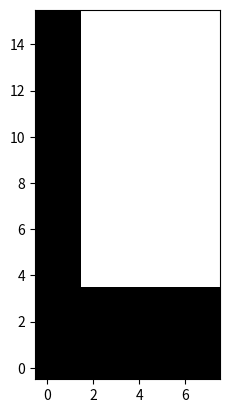

Reproduce this figure in Python.
import numpy as np
import scipy.io as sio
import matplotlib.pyplot as plt


def grid_subsample_sig_channels(pt, winSize, dataPath, step=(1,1)):
    # load in channel map
    chanMap = sio.loadmat(f'{dataPath}/{pt}/{pt}_channelMap.mat')['chanMap']

    # load in significant channel data
    sigChan = np.squeeze(
        sio.loadmat(f'{dataPath}/{pt}/{pt}_sigChannel.mat')['sigChannel'])

    # trim full nan edges if necessary
    if chanMap.shape[1] == 24:
        chanMap = chanMap[:,1:-1]

    # get possible subgrids
    gridSize = chanMap.shape
    gridIdxs = grid_susbsample_idxs(gridSize, winSize, step=step)

    sigElecList = []
    for idxs in gridIdxs:
        # convert 2D coordinates to channel numbers
        elecPt = chanMap[idxs[:, 0], idxs[:, 1]]

        # remove any nans from non-rectangular channel maps
        elecPt = elecPt[~np.isnan(elecPt)].astype(int)

        # get indices of significant channels in the subsampled set
        _, sigIdx, _ = np.intersect1d(sigChan, elecPt, return_indices=True)


        # only save if we sample at least 1 significant channel
        if len(sigIdx) > 0:
            sigElecList.append(sigIdx)

    return sigElecList

    
def grid_susbsample_idxs(gridSize, winSize, step=(1,1), start=(0,0)):
    # starting indices to placec windows in grid
    startIdxX = np.arange(start[0], gridSize[0] - winSize[0] + 1, step[0])
    startIdxY = np.arange(start[1], gridSize[1] - winSize[1] + 1, step[1])

    # use meshgrid to get all possible combinations of starting indices
    startIdxs = np.array(np.meshgrid(startIdxX, startIdxY))
    startIdxs = startIdxs.reshape(2, -1).T

    gridIdxs = []
    for (x,y) in startIdxs:
        # define x-y span of window from current starting point
        currIdxsX = np.arange(x, x + winSize[0])
        currIdxsY = np.arange(y, y + winSize[1])

        # get full grid indices from x-y span
        currIdxs = np.array(np.meshgrid(currIdxsX, currIdxsY))
        currIdxs = currIdxs.reshape(2, -1).T

        # save to list of possible grids
        gridIdxs.append(currIdxs)
    
    return gridIdxs


if __name__ == '__main__':
    gridSize = (8,16)
    winSize = (6,12)
    step = (1, 1)
    gridIdxs = grid_susbsample_idxs(gridSize, winSize, step=step)

    print(f'Got {len(gridIdxs)} possible grids')

    for idxs in gridIdxs:
        grid = np.zeros(gridSize)
        grid[idxs[:,0], idxs[:,1]] = 1

        plt.imshow(grid.T, cmap='gray', origin='lower', clim=[0,1])
        plt.show()
